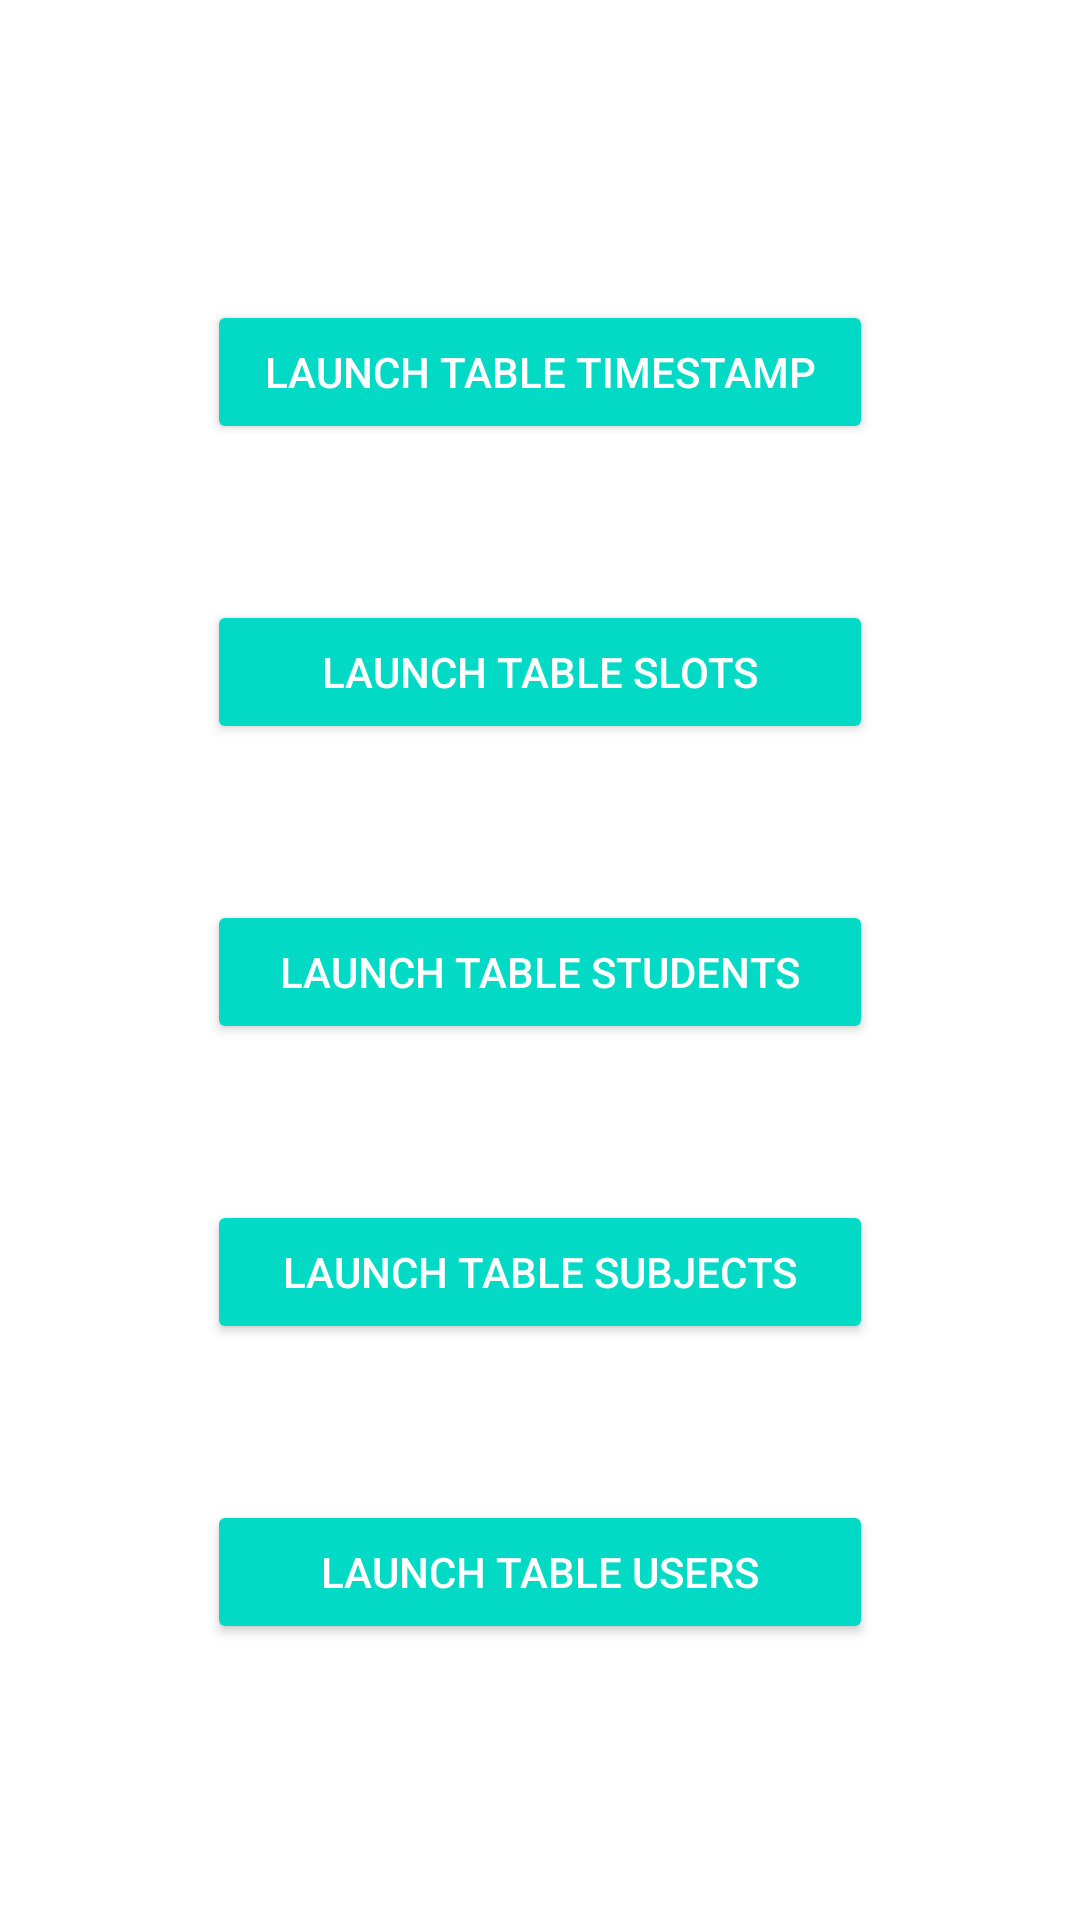

Produce the Android XML layout that renders to this screen, including the resource entries it uses.
<!-- AndroidManifest.xml: application theme Theme.MultiActiviti -->
<!-- res/layout/activity_main.xml -->
<?xml version="1.0" encoding="utf-8"?>
<RelativeLayout xmlns:android="http://schemas.android.com/apk/res/android"
    xmlns:app="http://schemas.android.com/apk/res-auto"
    xmlns:tools="http://schemas.android.com/tools"
    android:layout_width="match_parent"
    android:layout_height="match_parent"
    tools:context=".MainActivity">

    <Button
        android:id="@+id/bt_users"
        style="@style/Widget.AppCompat.Button.Colored"
        android:layout_width="222dp"
        android:layout_height="wrap_content"
        android:layout_centerHorizontal="true"
        android:layout_marginTop="500dp"
        android:text="Launch Table Users" />

    <Button
        android:id="@+id/bt_subjects"
        style="@style/Widget.AppCompat.Button.Colored"
        android:layout_width="222dp"
        android:layout_height="wrap_content"
        android:layout_centerHorizontal="true"
        android:layout_marginTop="400dp"
        android:text="Launch Table Subjects"

        />

    <Button
        android:id="@+id/bt_students"
        style="@style/Widget.AppCompat.Button.Colored"
        android:layout_width="222dp"
        android:layout_height="wrap_content"
        android:text="Launch Table Students"
        android:layout_centerHorizontal="true"
        android:layout_marginTop="300dp"
        />

    <Button
        android:id="@+id/bt_slots"
        style="@style/Widget.AppCompat.Button.Colored"
        android:layout_width="222dp"
        android:layout_height="wrap_content"
        android:layout_centerHorizontal="true"
        android:layout_marginTop="200dp"
        android:text="Launch Table Slots" />

    <Button
        android:id="@+id/bt_timestamp"
        style="@style/Widget.AppCompat.Button.Colored"
        android:layout_width="222dp"
        android:layout_height="wrap_content"
        android:layout_centerHorizontal="true"
        android:layout_marginTop="100dp"
        android:text="Launch Table Timestamp" />

</RelativeLayout>
<!-- resources referenced by this layout -->
<resources>
  <style name="Theme.MultiActiviti" parent="Theme.MaterialComponents.DayNight.DarkActionBar">
          
          <item name="colorPrimary">@color/purple_500</item>
          <item name="colorPrimaryVariant">@color/purple_700</item>
          <item name="colorOnPrimary">@color/white</item>
          
          <item name="colorSecondary">@color/teal_200</item>
          <item name="colorSecondaryVariant">@color/teal_700</item>
          <item name="colorOnSecondary">@color/black</item>
          
          <item name="android:statusBarColor" tools:targetApi="l">?attr/colorPrimaryVariant</item>
          
      </style>
  <!-- not gathered from this repository: default colours our renderer supplied (Android Studio template values) -->
  <color name="purple_500">#FF6200EE</color>
  <color name="purple_700">#FF3700B3</color>
  <color name="teal_200">#FF03DAC5</color>
  <color name="teal_700">#FF018786</color>
  <color name="black">#FF000000</color>
  <color name="white">#FFFFFFFF</color>
</resources>
